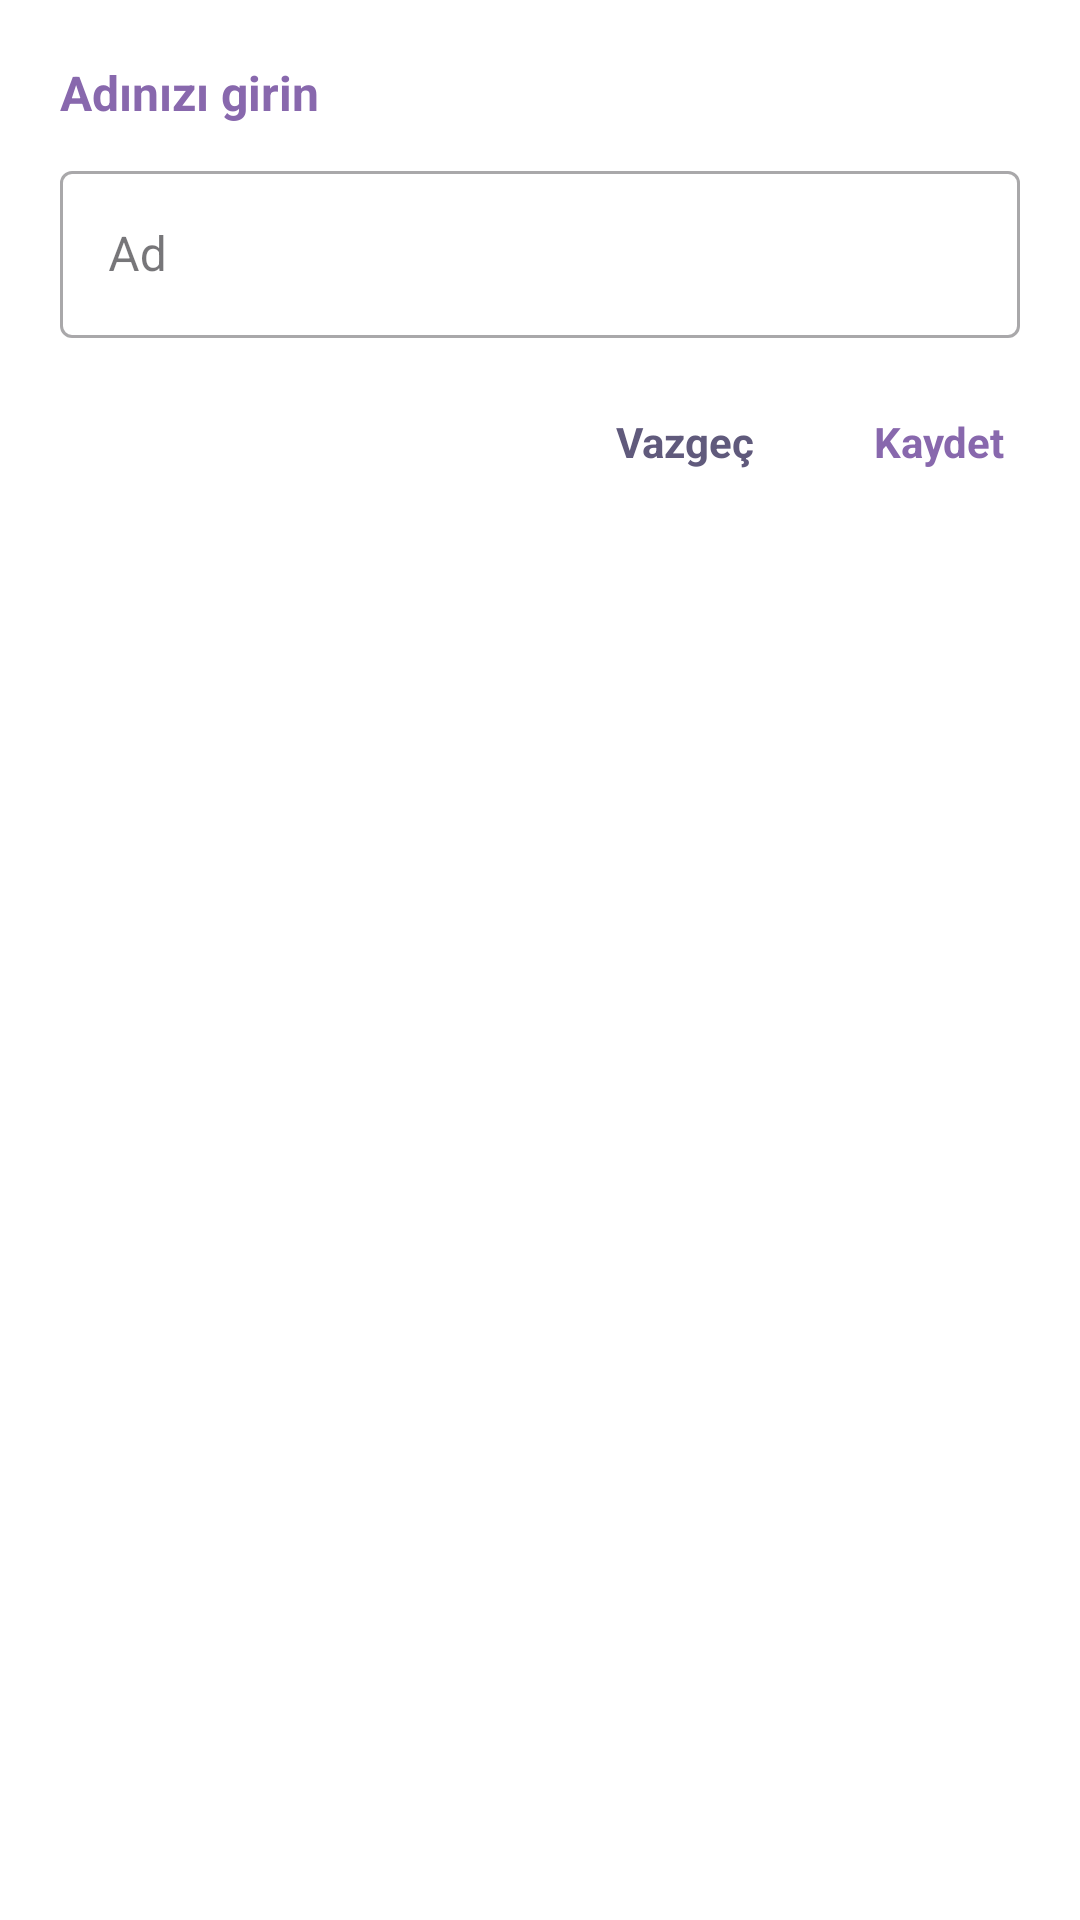

Produce the Android XML layout that renders to this screen, including the resource entries it uses.
<!-- AndroidManifest.xml: application theme Theme.CoinTicker -->
<!-- res/layout/settings_dialog.xml -->
<?xml version="1.0" encoding="utf-8"?>
<androidx.constraintlayout.widget.ConstraintLayout
    xmlns:android="http://schemas.android.com/apk/res/android"
    xmlns:app="http://schemas.android.com/apk/res-auto"
    xmlns:tools="http://schemas.android.com/tools"
    android:layout_width="match_parent"
    android:layout_height="190dp"
    android:background="@color/customwhite"
    android:padding="20dp"
    tools:ignore="TextSizeCheck">

    <com.google.android.material.textview.MaterialTextView
        android:id="@+id/materialTextView"
        android:layout_width="wrap_content"
        android:layout_height="wrap_content"
        android:text="@string/enterYourName"
        android:textColor="@color/textColor1"
        android:textSize="16sp"
        android:textStyle="bold"
        app:layout_constraintStart_toStartOf="parent"
        app:layout_constraintTop_toTopOf="parent" />

    <com.google.android.material.textfield.TextInputLayout
        android:id="@+id/nameLayout"
        style="@style/Widget.MaterialComponents.TextInputLayout.OutlinedBox"
        android:layout_width="match_parent"
        android:layout_height="wrap_content"
        android:layout_marginTop="10dp"
        app:layout_constraintEnd_toEndOf="parent"
        app:layout_constraintStart_toStartOf="parent"
        app:layout_constraintTop_toBottomOf="@+id/materialTextView">

        <com.google.android.material.textfield.TextInputEditText
            android:id="@+id/nameEdt"
            android:layout_width="match_parent"
            android:layout_height="match_parent"
            android:hint="@string/name" />
    </com.google.android.material.textfield.TextInputLayout>

    <com.google.android.material.textview.MaterialTextView
        android:id="@+id/save_button"
        android:layout_width="wrap_content"
        android:layout_height="wrap_content"
        android:layout_marginTop="20dp"
        android:background="?attr/selectableItemBackgroundBorderless"
        android:padding="5dp"
        android:text="@string/save"
        android:textColor="@color/textColor1"
        android:textStyle="bold"
        app:layout_constraintEnd_toEndOf="@+id/nameLayout"
        app:layout_constraintTop_toBottomOf="@+id/nameLayout" />


    <com.google.android.material.textview.MaterialTextView
        android:id="@+id/cancel_button"
        android:layout_width="wrap_content"
        android:layout_height="wrap_content"
        android:layout_marginTop="20dp"
        android:layout_marginEnd="30dp"
        android:background="?attr/selectableItemBackgroundBorderless"
        android:padding="5dp"
        android:text="@string/cancel"
        android:textColor="@color/textColor2"
        android:textStyle="bold"
        app:layout_constraintEnd_toStartOf="@+id/save_button"
        app:layout_constraintTop_toBottomOf="@+id/nameLayout" />


</androidx.constraintlayout.widget.ConstraintLayout>
<!-- resources referenced by this layout -->
<resources>
  <color name="customwhite">#FFFFFF</color>
  <color name="textColor1">#8868AD</color>
  <color name="textColor2">#605A7C</color>
  <string name="cancel">Vazgeç</string>
  <string name="enterYourName">Adınızı girin</string>
  <string name="name">Ad</string>
  <string name="save">Kaydet</string>
  <style name="Theme.CoinTicker" parent="Base.Theme.CoinTicker" />
  <style name="Base.Theme.CoinTicker" parent="Theme.Material3.DayNight.NoActionBar">
          
          
  
      </style>
</resources>
